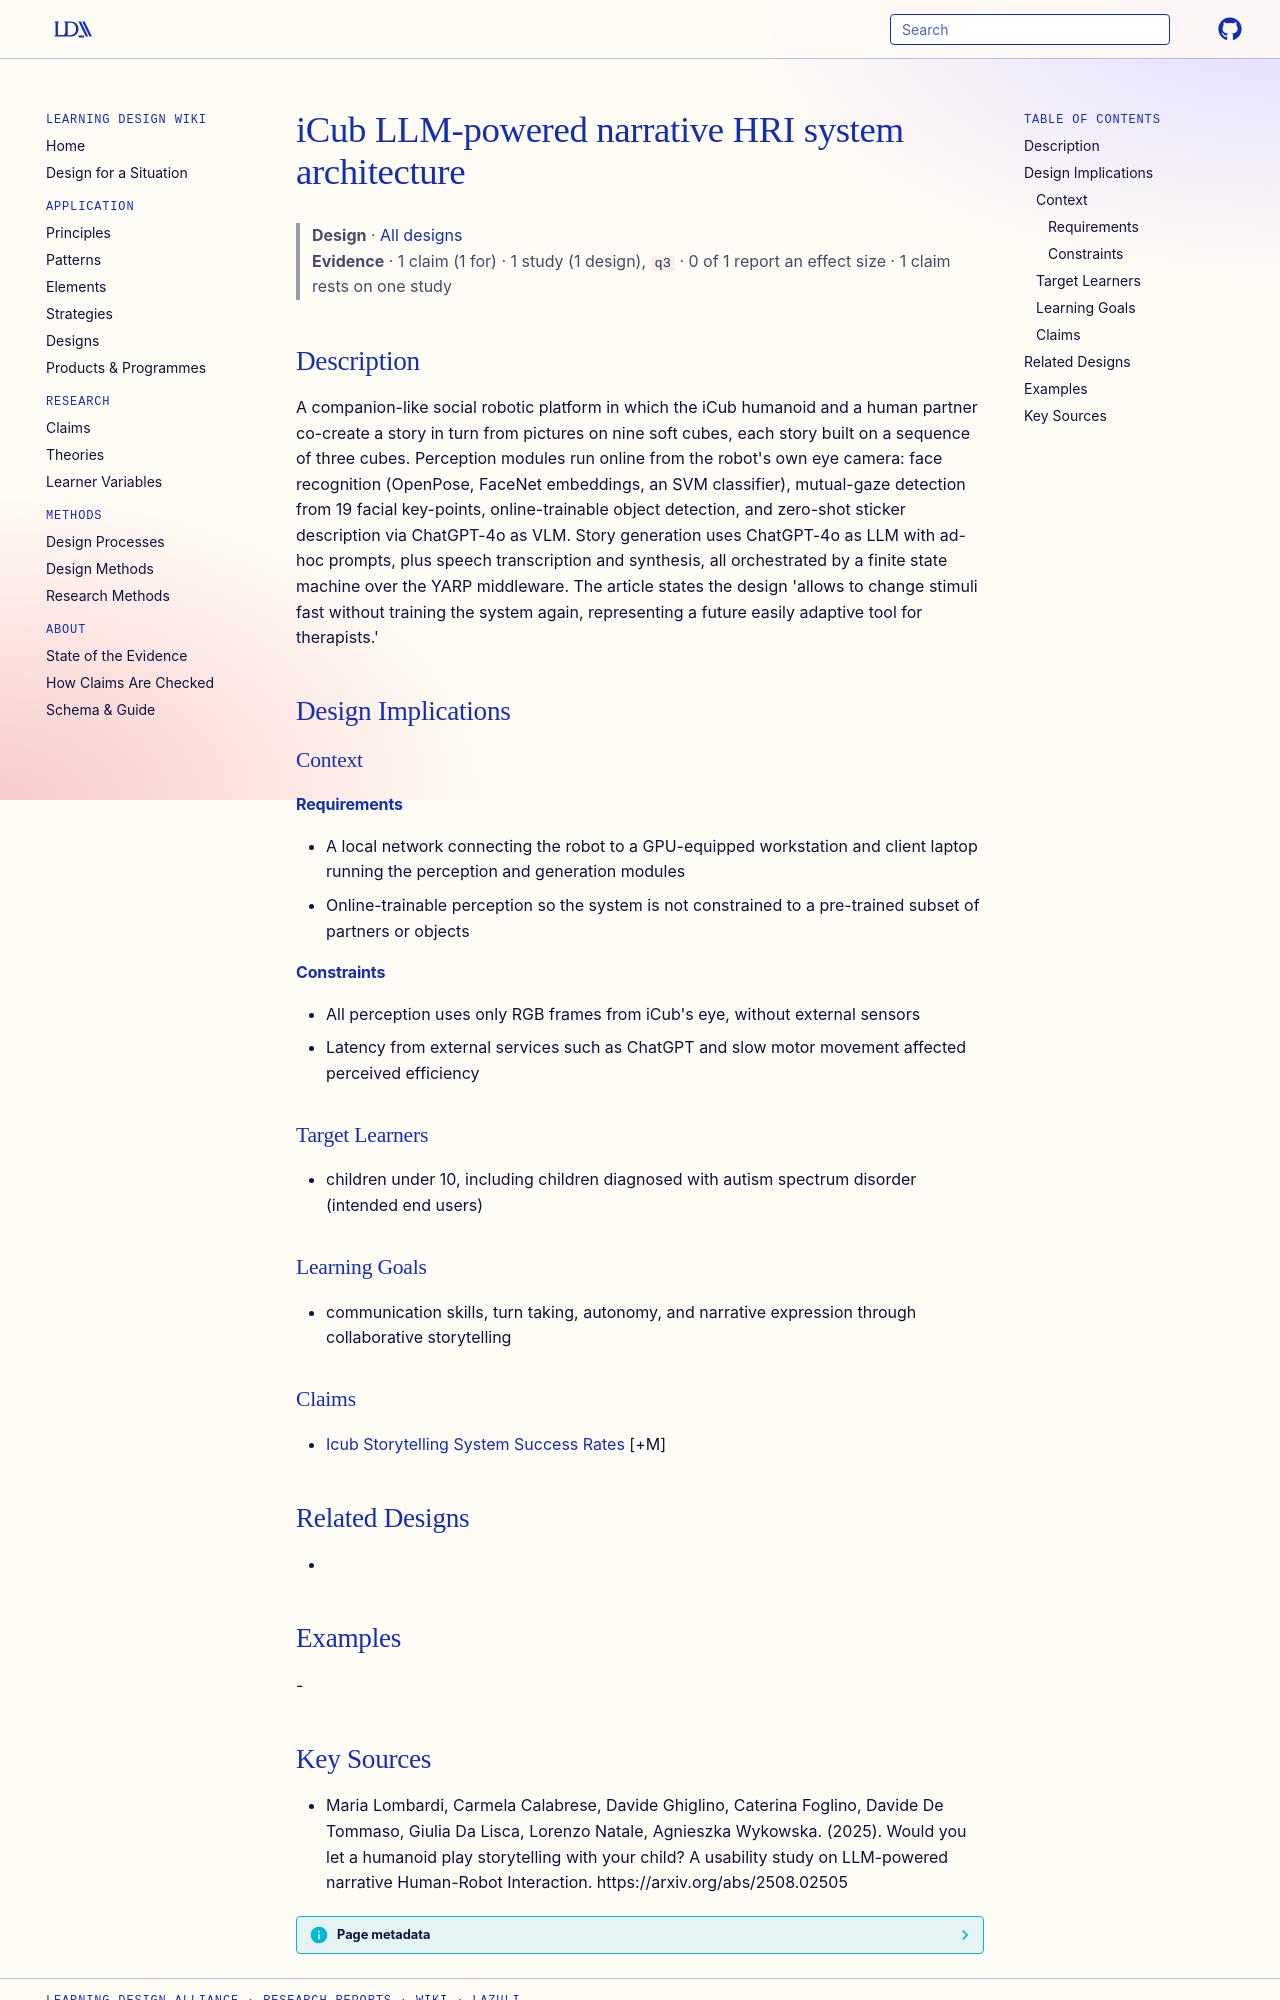

repository: Learning-Design-Alliance/learning-wiki · page: designs/icub-llm-narrative-storytelling-system/index.html · generator: mkdocs

---
type: design
id: icub-llm-narrative-storytelling-system
title: iCub LLM-powered narrative HRI system architecture
description: A companion-like social robotic platform in which the iCub humanoid and a human partner co-create a story in turn from pictures on nine soft cubes, each story built on a sequence of three cubes.
status: review
generated:
  by: "process:settle-candidates"
  at: 2026-10-11
sources:
  - id: maria-lombardi-2025
    resource: "https://arxiv.org/abs/2508.02505"
    title: "Maria Lombardi, Carmela Calabrese, Davide Ghiglino, Caterina Foglino, Davide De Tommaso, Giulia Da Lisca, Lorenzo Natale, Agnieszka Wykowska. (2025). Would you let a humanoid play storytelling with your child? A usability study on LLM-powered narrative Human-Robot Interaction. https://arxiv.org/abs/2508.02505"
    author: Maria Lombardi, Carmela Calabrese, Davide Ghiglino, Caterina Foglino, Davide De Tommaso, Giulia Da Lisca, Lorenzo Natale, Agnieszka Wykowska
---

# iCub LLM-powered narrative HRI system architecture

> **Design** · [All designs](index.md)
> **Evidence** · 1 claim (1 for) · 1 study (1 design), `q3` · 0 of 1 report an effect size · 1 claim rests on one study

## Description
A companion-like social robotic platform in which the iCub humanoid and a human partner co-create a story in turn from pictures on nine soft cubes, each story built on a sequence of three cubes. Perception modules run online from the robot's own eye camera: face recognition (OpenPose, FaceNet embeddings, an SVM classifier), mutual-gaze detection from 19 facial key-points, online-trainable object detection, and zero-shot sticker description via ChatGPT-4o as VLM. Story generation uses ChatGPT-4o as LLM with ad-hoc prompts, plus speech transcription and synthesis, all orchestrated by a finite state machine over the YARP middleware. The article states the design 'allows to change stimuli fast without training the system again, representing a future easily adaptive tool for therapists.'

## Design Implications

### Context
#### Requirements
- A local network connecting the robot to a GPU-equipped workstation and client laptop running the perception and generation modules
- Online-trainable perception so the system is not constrained to a pre-trained subset of partners or objects
#### Constraints
- All perception uses only RGB frames from iCub's eye, without external sensors
- Latency from external services such as ChatGPT and slow motor movement affected perceived efficiency

### Target Learners
- children under 10, including children diagnosed with autism spectrum disorder (intended end users)

### Learning Goals
- communication skills, turn taking, autonomy, and narrative expression through collaborative storytelling

### Claims
- [Icub Storytelling System Success Rates](../claims/icub-storytelling-system-success-rates.md) [+M]

## Related Designs
- 

## Examples
-
